Photos from the image-classification dataset "splits" in the GitHub repository Varshapandey-8757/Kidney_stone_Detection_system. Its 2 classes are: normal, stone.

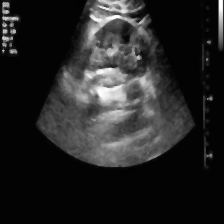
Label: stone

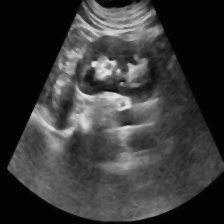
Label: normal

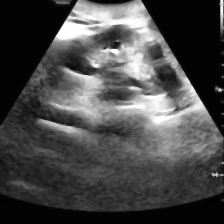
Label: stone

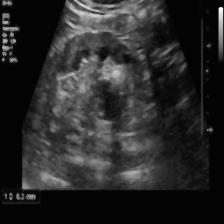
Label: stone

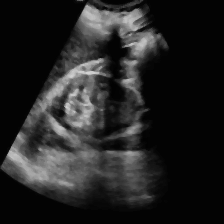
Label: normal

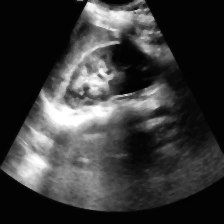
Label: normal
